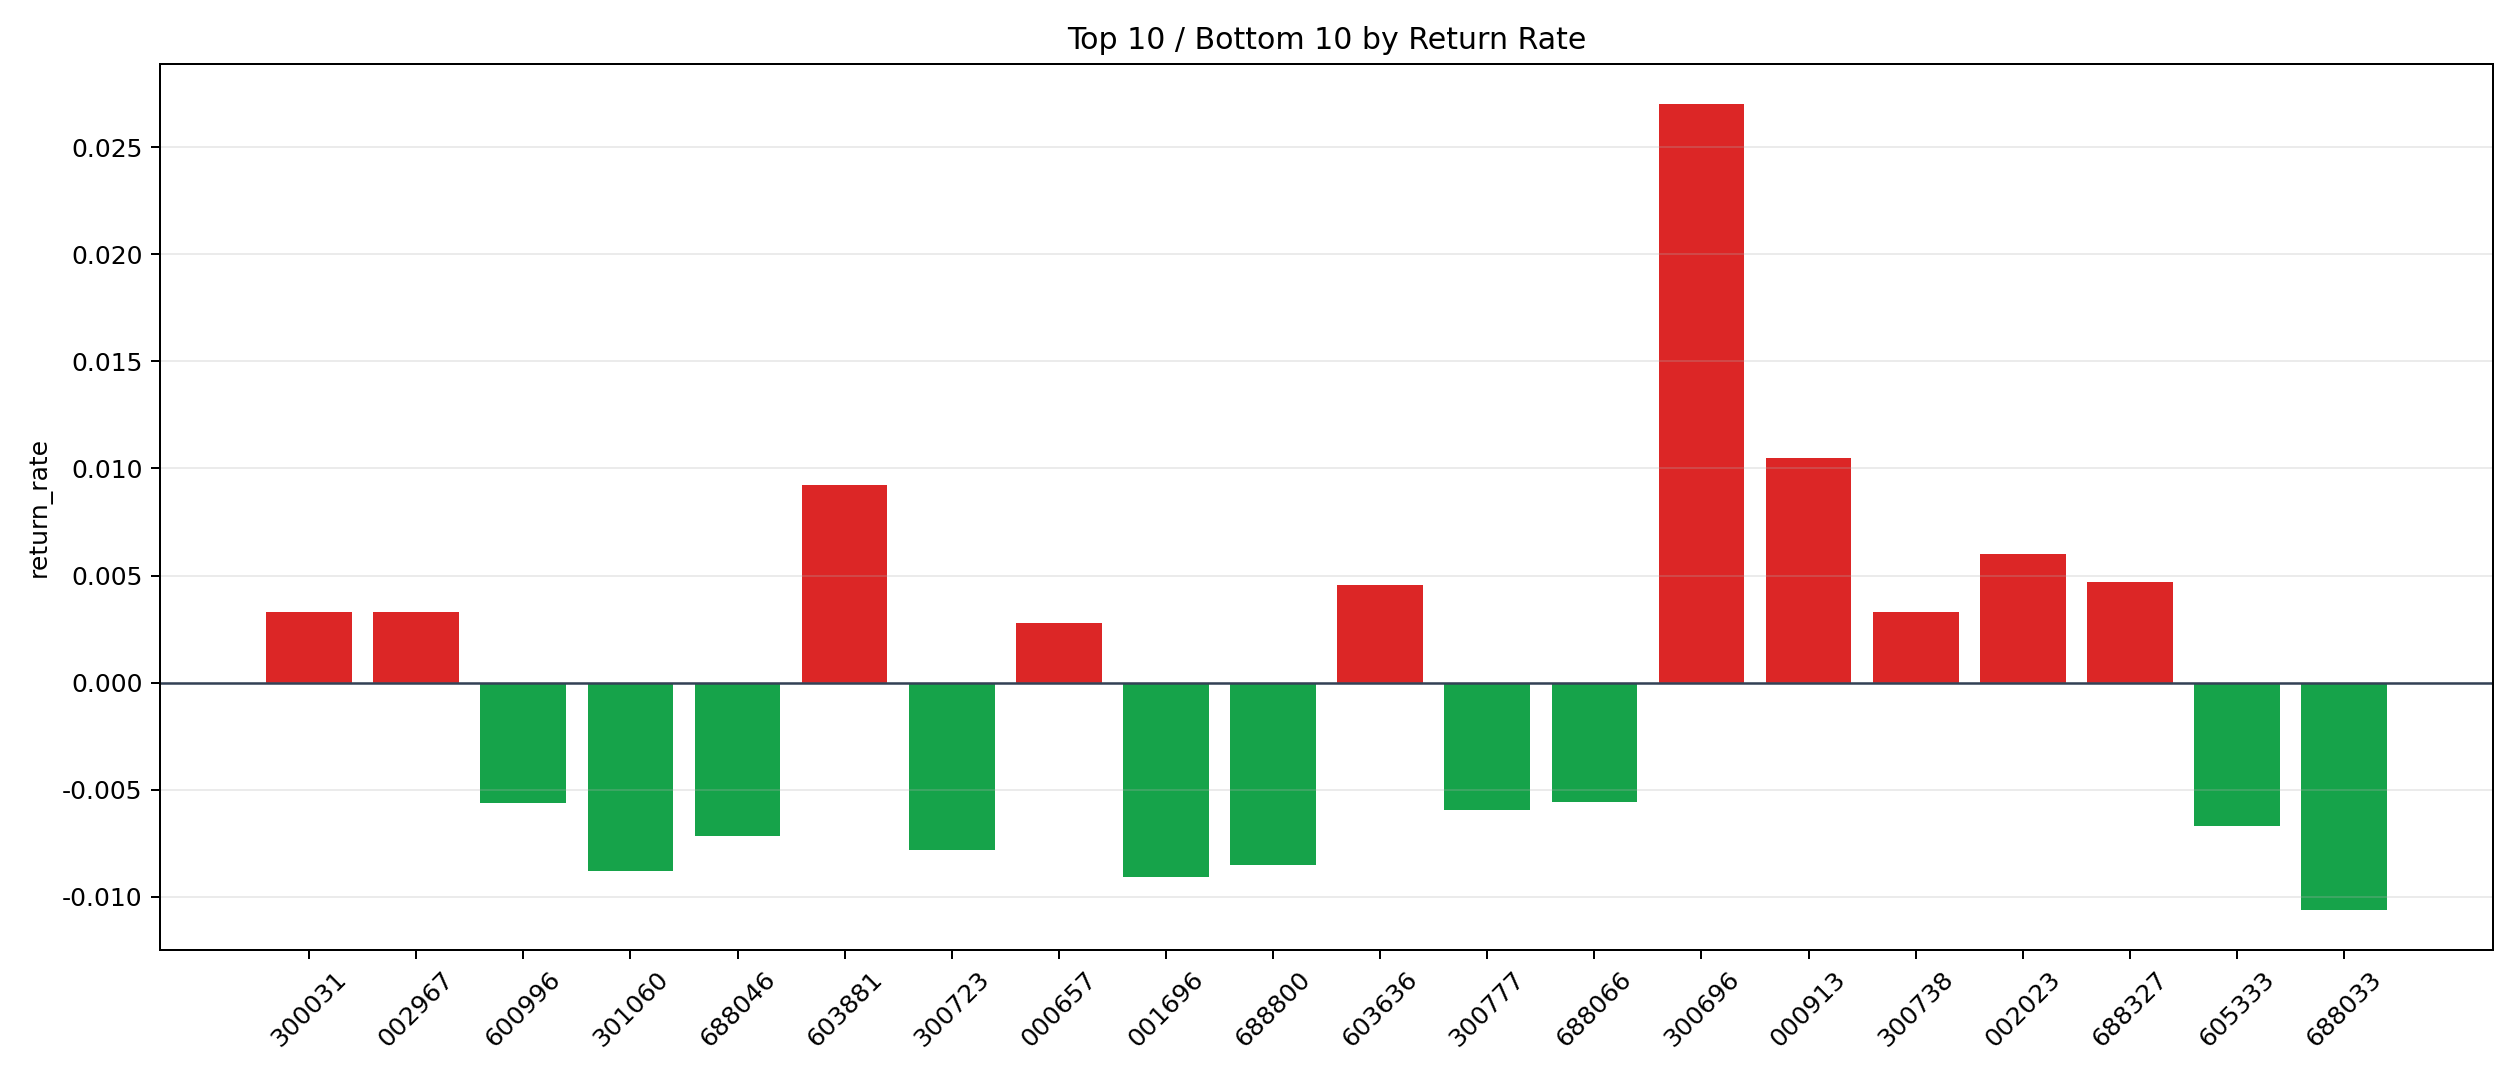

The data file committed next to this chart (first rows):
symbol, n_trades, total_pnl, total_entry_notional, return_rate
300696, 3, 1181, 43722, 0.02702
000913, 4, 817.9, 77824, 0.01051
603881, 31, 5463, 592342, 0.009222
002023, 65, 6898, 1150921, 0.005993
688327, 47, 3828, 818179, 0.004678
603636, 16, 1279, 280773, 0.004555
300031, 15, 896.2, 271721, 0.003298
002967, 26, 1519, 462519, 0.003284
300738, 97, 5660, 1724965, 0.003281
000657, 5, 273.6, 98006, 0.002792
002245, 41, 1964, 712057, 0.002758
300366, 48, 2343, 913339, 0.002565
300203, 25, 1164, 454555, 0.00256
000681, 47, 1641, 800660, 0.002049
300398, 22, 786.2, 395734, 0.001987
300827, 17, 540.7, 279043, 0.001938
603530, 6, 163.8, 85312, 0.00192
300458, 41, 1387, 723255, 0.001917
301217, 11, 362.1, 192592, 0.00188
600449, 22, 740.1, 396546, 0.001866
600621, 17, 552.3, 306394, 0.001802
002777, 57, 1618, 972896, 0.001663
000555, 29, 938.5, 600964, 0.001562
300579, 6, 157.9, 105195, 0.001501
601882, 4, 106.8, 71510, 0.001494
300663, 17, 458.7, 307797, 0.00149
601567, 5, 144.3, 99701, 0.001447
300379, 11, 281.5, 197871, 0.001422
603363, 4, 109.9, 77991, 0.001409
300339, 40, 961.3, 721074, 0.001333
300671, 16, 311, 276076, 0.001127
600458, 5, 90.05, 81213, 0.001109
300077, 21, 437.8, 408612, 0.001071
300101, 44, 798.3, 770287, 0.001036
300065, 57, 904.3, 918065, 0.000985
300188, 72, 1076, 1265961, 0.0008502
002698, 84, 1229, 1488914, 0.0008253
300133, 151, 2222, 2942852, 0.0007552
301268, 8, 97.79, 135301, 0.0007228
600633, 47, 565.1, 867137, 0.0006517
000736, 46, 436.8, 757620, 0.0005766
000719, 34, 362.9, 656134, 0.0005531
300638, 6, 41.06, 99823, 0.0004114
300527, 6, 46.76, 114072, 0.0004099
603985, 139, 1063, 2647020, 0.0004017
688158, 40, 277.5, 693307, 0.0004002
300134, 42, 218.1, 655003, 0.000333
301316, 6, 22.57, 80448, 0.0002806
002317, 80, 369, 1511186, 0.0002442
600446, 23, 80.75, 445222, 0.0001814
001337, 4, 8.034, 57436, 0.0001399
301078, 17, 35.82, 312445, 0.0001146
603920, 8, 17.7, 159135, 0.0001112
603032, 42, 54.19, 656215, 0.00008257
301171, 124, 145.9, 2182031, 0.00006685
000837, 53, 48.59, 874620, 0.00005555
300369, 8, 5.34, 142097, 0.00003758
601001, 6, 1.465, 99353, 0.00001474
600610, 3, -1.752, 43446, -0.00004032
603666, 23, -48.02, 402871, -0.0001192
... 143 more rows
